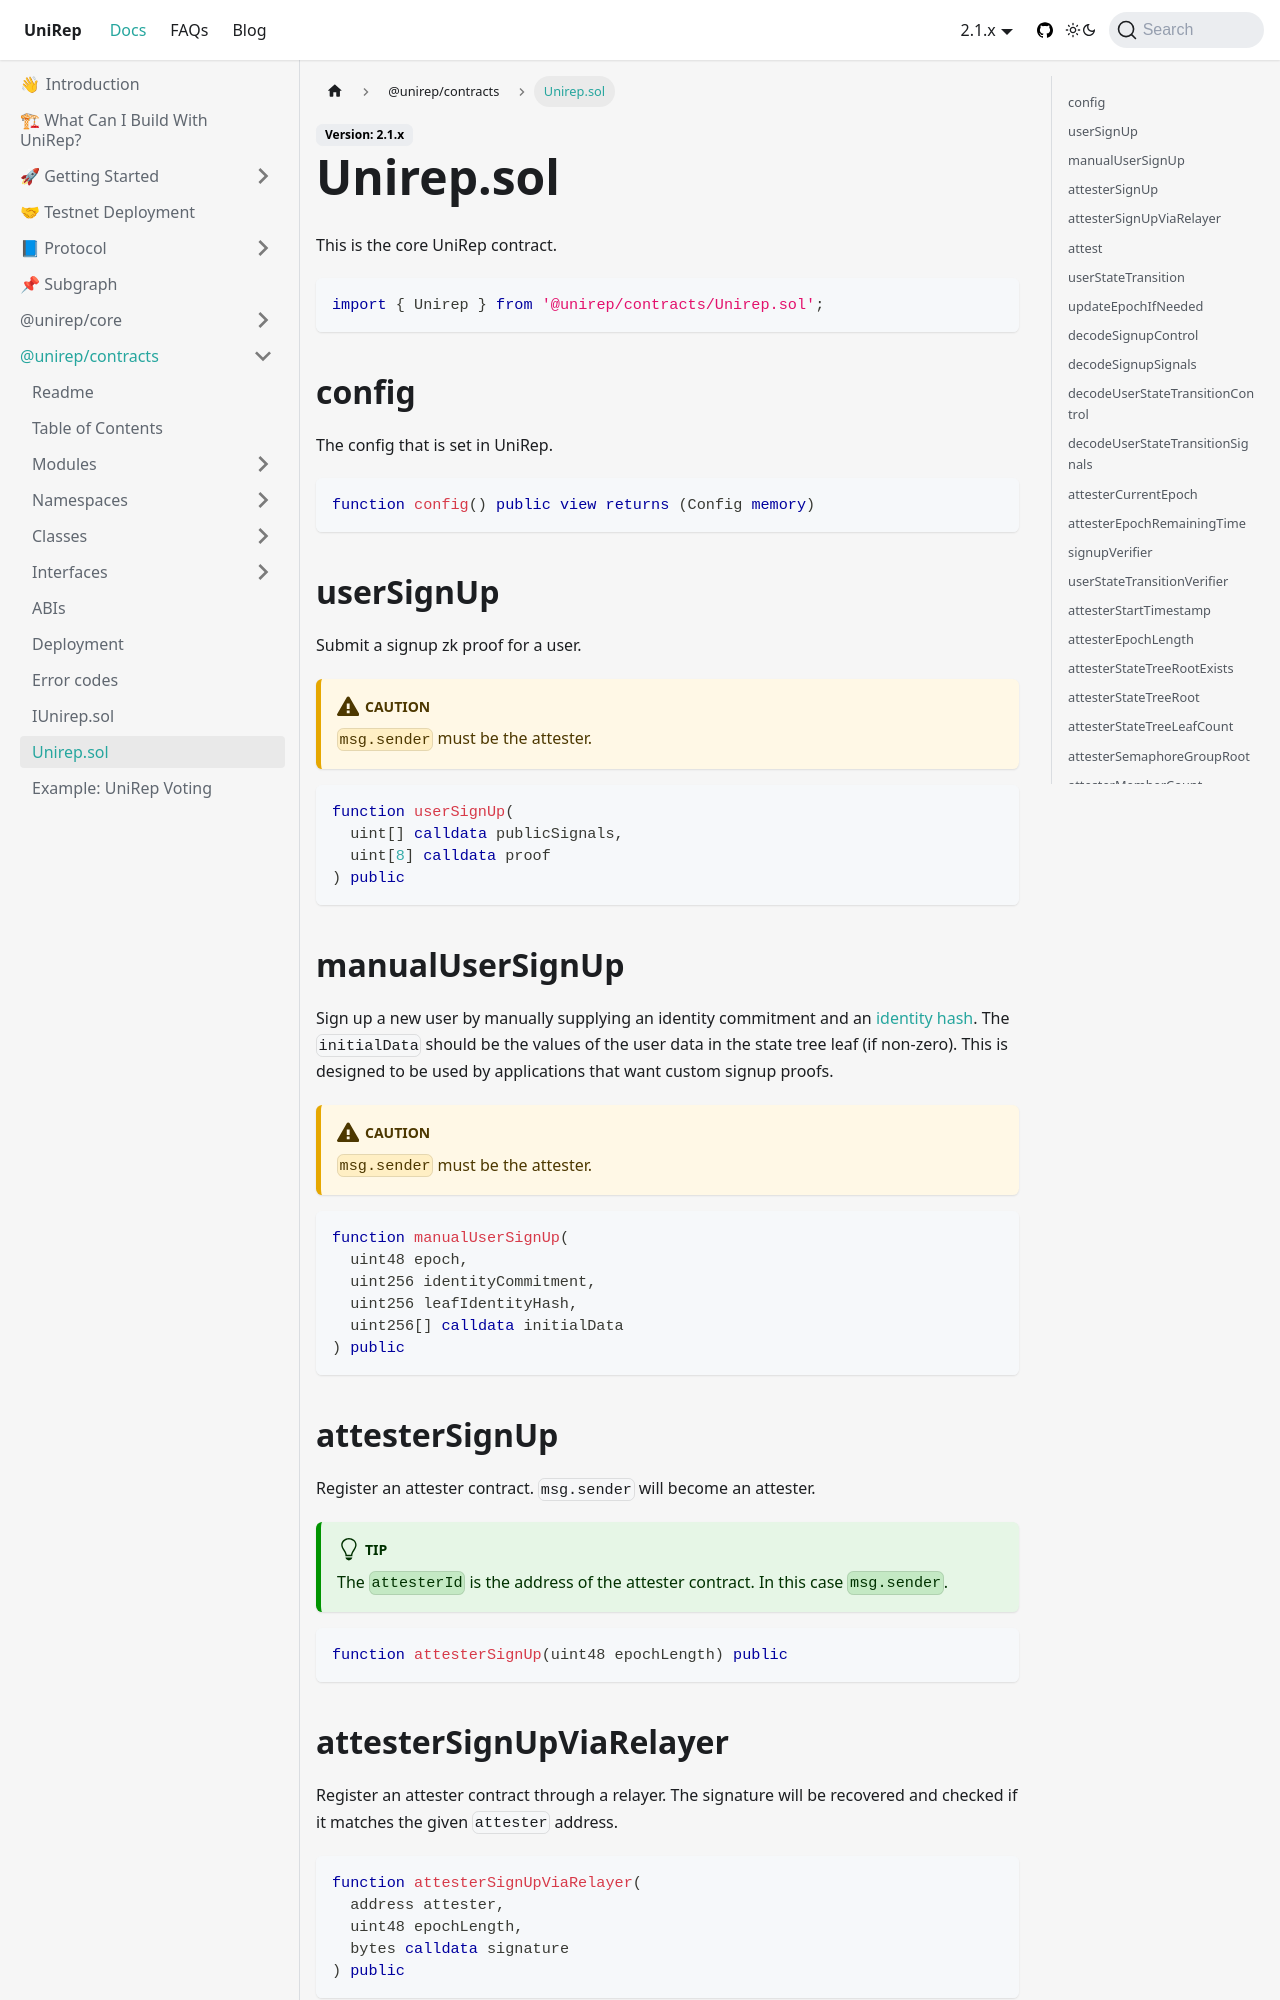

repository: Unirep/Unirep · page: docs/contracts-api/unirep-sol/index.html · generator: docusaurus

---
title: Unirep.sol
---

This is the core UniRep contract.

```sol
import { Unirep } from '@unirep/contracts/Unirep.sol';
```

## config

The config that is set in UniRep.

```sol
function config() public view returns (Config memory)
```

## userSignUp

Submit a signup zk proof for a user.

:::caution
`msg.sender` must be the attester.
:::

```sol
function userSignUp(
  uint[] calldata publicSignals,
  uint[8] calldata proof
) public
```

## manualUserSignUp

Sign up a new user by manually supplying an identity commitment and an [identity hash](utils-api/modules.md#genidentityhash). The `initialData` should be the values of the user data in the state tree leaf (if non-zero). This is designed to be used by applications that want custom signup proofs.

:::caution
`msg.sender` must be the attester.
:::

```sol
function manualUserSignUp(
  uint48 epoch,
  uint256 identityCommitment,
  uint256 leafIdentityHash,
  uint256[] calldata initialData
) public
```

## attesterSignUp

Register an attester contract. `msg.sender` will become an attester.

:::tip
The `attesterId` is the address of the attester contract. In this case `msg.sender`.
:::

```sol
function attesterSignUp(uint48 epochLength) public
```

## attesterSignUpViaRelayer

Register an attester contract through a relayer. The signature will be recovered and checked if it matches the given `attester` address.

```sol
function attesterSignUpViaRelayer(
  address attester,
  uint48 epochLength,
  bytes calldata signature
) public
```
